Labelled photos from "prep", an image-classification folder in qwopiy/eye_project. The possible labels are: center, down, left, right.

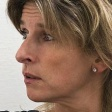
Label: right

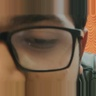
Label: down

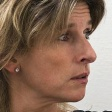
Label: left

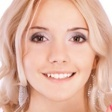
Label: center

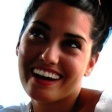
Label: center

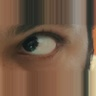
Label: right
